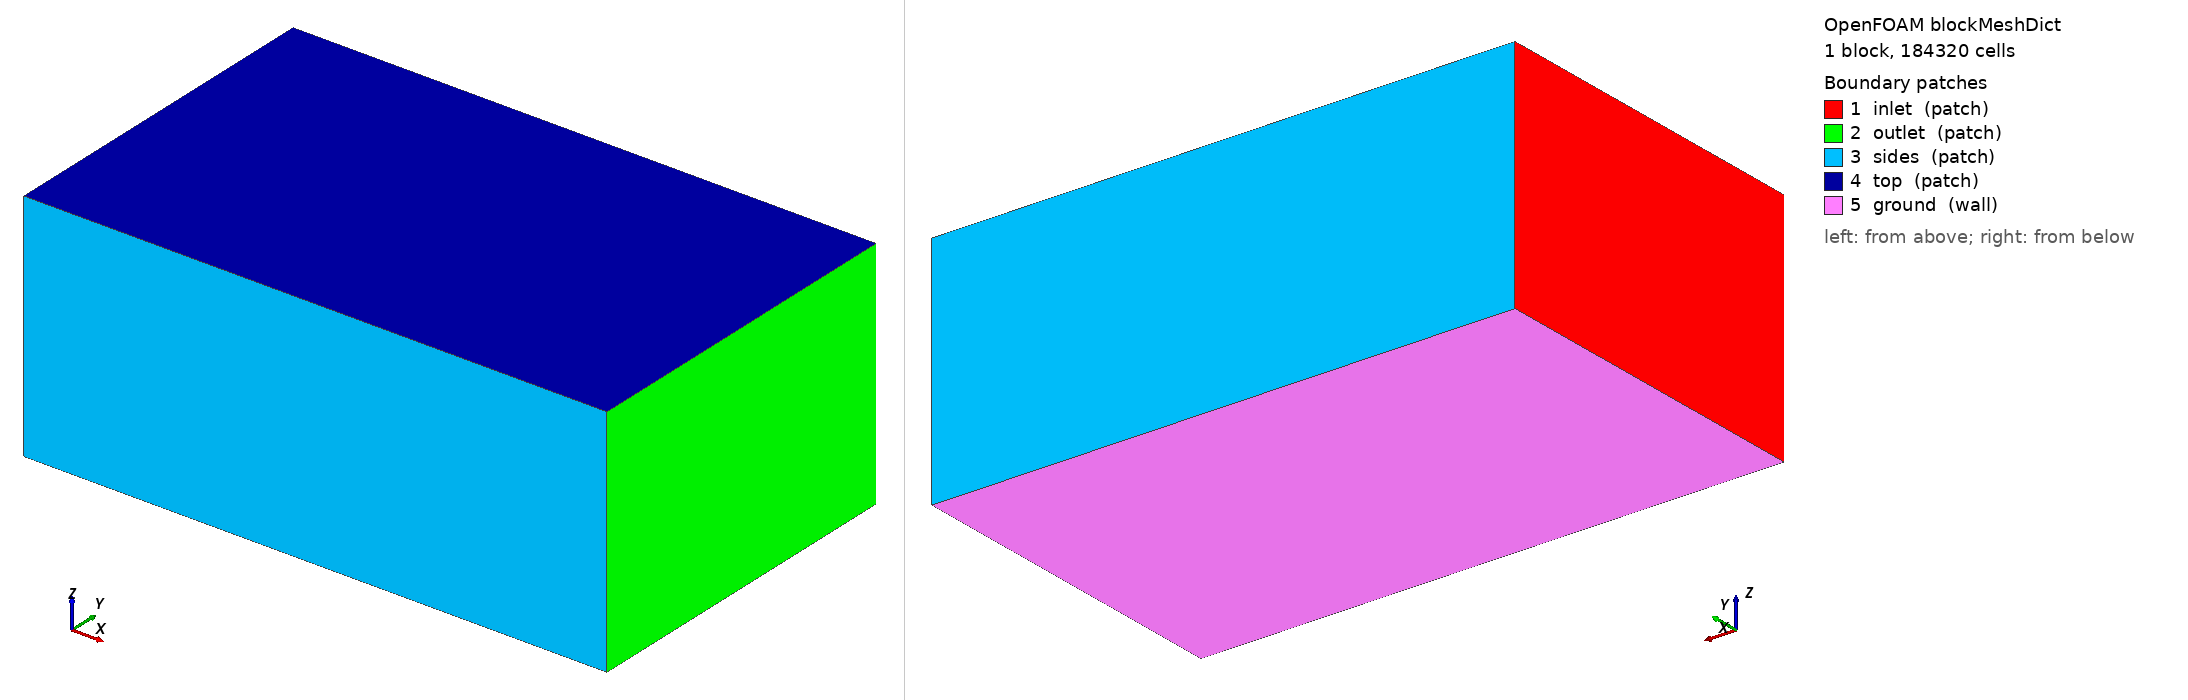

OpenFOAM case: the mesh blockMesh builds from blockMeshDict, 1 block(s), 184320 cells. Boundary patches (legend numbers): 1 inlet (patch), 2 outlet (patch), 3 sides (patch), 4 top (patch), 5 ground (wall). Left view from above one corner, right view from below the opposite corner. Boundary conditions: 1 field file(s) under 0/; 0 of 5 drawn patches have an entry in a shipped field file.

=== system/blockMeshDict ===
/*--------------------------------*- C++ -*----------------------------------*\
| =========                 |                                                 |
| \\      /  F ield         | OpenFOAM: The Open Source CFD Toolbox           |
|  \\    /   O peration     | Version:  2412                                  |
|   \\  /    A nd           | Website:  www.openfoam.com                      |
|    \\/     M anipulation  |                                                 |
\*---------------------------------------------------------------------------*/
FoamFile
{
    version     2.0;
    format      ascii;
    class       dictionary;
    object      blockMeshDict;
}
// * * * * * * * * * * * * * * * * * * * * * * * * * * * * * * * * * * * * * //

scale 1;

vertices
(
    (-6.0 -6.0 -4.078)
    (14.0 -6.0 -4.078)
    (14.0 6.0 -4.078)
    (-6.0 6.0 -4.078)
    (-6.0 -6.0 4.0)
    (14.0 -6.0 4.0)
    (14.0 6.0 4.0)
    (-6.0 6.0 4.0)
);

blocks
(
    hex (0 1 2 3 4 5 6 7) (80 48 48) simpleGrading (1 1 1)
);

edges ();

boundary
(
    inlet  { type patch; faces ((0 4 7 3)); }
    outlet { type patch; faces ((1 2 6 5)); }
    sides  { type patch; faces ((0 1 5 4) (3 7 6 2)); }
    top    { type patch; faces ((4 5 6 7)); }
    ground { type wall;  faces ((0 3 2 1)); }
);

mergePatchPairs ();


=== system/controlDict ===
/*--------------------------------*- C++ -*----------------------------------*\
| =========                 |                                                 |
| \\      /  F ield         | OpenFOAM: The Open Source CFD Toolbox           |
|  \\    /   O peration     | Version:  2412                                  |
|   \\  /    A nd           | Website:  www.openfoam.com                      |
|    \\/     M anipulation  |                                                 |
\*---------------------------------------------------------------------------*/
FoamFile
{
    version     2.0;
    format      ascii;
    class       dictionary;
    object      controlDict;
}
// * * * * * * * * * * * * * * * * * * * * * * * * * * * * * * * * * * * * * //

application     simpleFoam;
startFrom       startTime;
startTime       0;
stopAt          endTime;
endTime         2000;
deltaT          1;
writeControl    timeStep;
writeInterval   100;
purgeWrite      3;
writeFormat     ascii;
writePrecision  8;
writeCompression off;
timeFormat      general;
timePrecision   6;
runTimeModifiable true;

functions
{
    // plano receptor a la altura del suelo: D(x,y) se integra aqui
    receptorPlane
    {
        type            surfaces;
        libs            ("libsampling.so");
        surfaceFormat   raw;
        fields          (U p k omega);
        interpolationScheme cellPoint;
        surfaces
        {
            ground
            {
                type        plane;
                planeType   pointAndNormal;
                pointAndNormalDict
                {
                    point   (0 0 -4.0680000000000005);
                    normal  (0 0 1);
                }
                triangulate false;
            }
        }
    }

    // lineas verticales: perfil de downwash u(z) bajo cada rotor
    downwashLines
    {
        type            sets;
        libs            ("libsampling.so");
        writeControl    timeStep;
        writeInterval   100;
        interpolationScheme cellPoint;
        setFormat       raw;
        fields          (U k omega);
        sets
        {
            line_under_rotor1
            {
                type        uniform;
                axis        z;
                start       (0.8538 0.8538 -4.058000000000001);
                end         (0.8538 0.8538 1.0);
                nPoints     60;
            }
        }
    }

    // residuos y fuerzas en el disco
    forces
    {
        type            forces;
        libs            ("libforces.so");
        writeControl    timeStep;
        writeInterval   20;
        patches         (ground);
        rho             rhoInf;
        rhoInf          1.1716;
        CofR            (0 0 0);
    }
}
